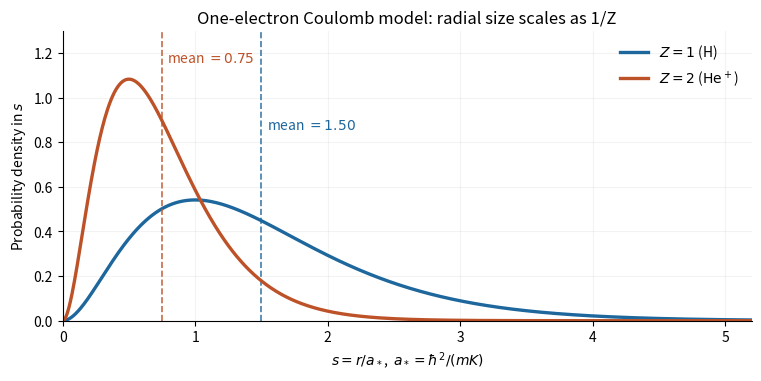

Write the Python code that produced this figure. (Note: this script raises an exception after producing the figure.)
"""Plot normalized radial densities for one-electron Coulomb ground states.

Run with the intended _media topic directory as CWD; the PNG is written to CWD.
Tested: Python 3.14.4, NumPy 2.3.5, Matplotlib 3.10.7 (root pyproject.toml).
"""
from pathlib import Path
import os
os.environ.setdefault("MPLCONFIGDIR", "/tmp/codex-wiki-matplotlib")
import matplotlib
matplotlib.use("Agg")
import matplotlib.pyplot as plt
import numpy as np


def main():
    s = np.linspace(0, 5.2, 801)
    fig, ax = plt.subplots(figsize=(7.5, 3.7), layout="constrained")
    for z, color, label in [(1, "#1d679d", r"$Z=1$ (H)"), (2, "#bd5228", r"$Z=2$ ($\mathrm{He}^+$)")]:
        density = 4 * z**3 * s**2 * np.exp(-2*z*s)
        ax.plot(s, density, color=color, lw=2.4, label=label)
        mean = 3/(2*z)
        ax.axvline(mean, color=color, lw=1.2, ls="--", alpha=.85)
        ax.text(mean+.04, 1.16 if z==2 else .86, r"mean $=%.2f$" % mean, color=color, fontsize=10)
    ax.set(xlim=(0,5.2), ylim=(0,1.3), xlabel=r"$s=r/a_*$,  $a_*=\hbar^2/(mK)$", ylabel=r"Probability density in $s$", title="One-electron Coulomb model: radial size scales as 1/Z")
    ax.grid(alpha=.15)
    ax.legend(loc="upper right", frameon=False)
    ax.spines[["top","right"]].set_visible(False)
    ax.set_facecolor("white")
    out = Path.cwd() / Path(__file__).with_suffix(".png").name
    fig.savefig(out, dpi=120, facecolor="white")
    plt.close(fig)
    print(out)


if __name__ == "__main__":
    main()
